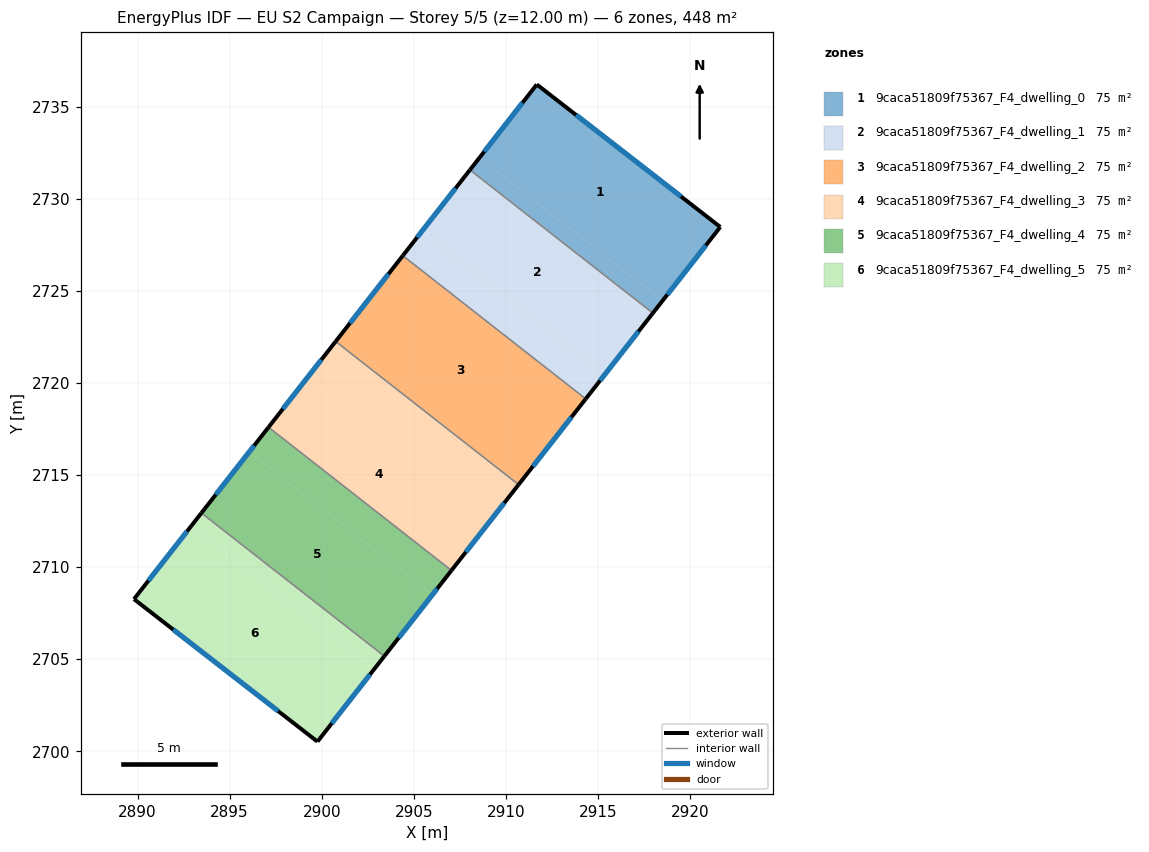
=== STOREY PLAN SPEC (per zone: floor XY polygon, exterior-wall plan segments, windows/doors) ===
zone 1: 9caca51809f75367_F4_dwelling_0  (74.7 m²)
  floor: (2921.65, 2728.48) (2918.51, 2724.46) (2908.57, 2732.24) (2911.68, 2736.22)
  floor: (2918.51, 2724.46) (2917.99, 2723.80) (2908.05, 2731.58) (2908.57, 2732.24)
  exterior wall: (2911.68, 2736.22) – (2908.05, 2731.58)  [5.9 m]
    window: (2910.91, 2735.22) – (2908.83, 2732.57)  [5.8 m²]
  exterior wall: (2921.65, 2728.48) – (2911.68, 2736.22)  [12.6 m]
    window: (2919.51, 2730.13) – (2913.82, 2734.56)  [12.4 m²]
  exterior wall: (2917.99, 2723.80) – (2921.65, 2728.48)  [5.9 m]
    window: (2918.77, 2724.80) – (2920.86, 2727.47)  [5.8 m²]
  interior walls: 1
zone 2: 9caca51809f75367_F4_dwelling_1  (74.6 m²)
  floor: (2917.99, 2723.80) (2915.38, 2720.47) (2905.45, 2728.25) (2908.05, 2731.58)
  floor: (2915.38, 2720.47) (2914.34, 2719.14) (2904.40, 2726.92) (2905.45, 2728.25)
  exterior wall: (2908.05, 2731.58) – (2904.40, 2726.92)  [5.9 m]
    window: (2907.27, 2730.58) – (2905.19, 2727.92)  [5.8 m²]
  exterior wall: (2914.34, 2719.14) – (2917.99, 2723.80)  [5.9 m]
    window: (2915.12, 2720.14) – (2917.21, 2722.80)  [5.8 m²]
  interior walls: 2
zone 3: 9caca51809f75367_F4_dwelling_2  (74.6 m²)
  floor: (2914.34, 2719.14) (2910.69, 2714.48) (2900.76, 2722.26) (2904.40, 2726.92)
  exterior wall: (2904.40, 2726.92) – (2900.76, 2722.26)  [5.9 m]
    window: (2903.62, 2725.92) – (2901.54, 2723.26)  [5.8 m²]
  exterior wall: (2910.69, 2714.48) – (2914.34, 2719.14)  [5.9 m]
    window: (2911.48, 2715.48) – (2913.56, 2718.14)  [5.8 m²]
  interior walls: 2
zone 4: 9caca51809f75367_F4_dwelling_3  (74.7 m²)
  floor: (2910.69, 2714.48) (2909.13, 2712.48) (2899.20, 2720.26) (2900.76, 2722.26)
  floor: (2909.13, 2712.48) (2907.05, 2709.82) (2897.11, 2717.60) (2899.20, 2720.26)
  exterior wall: (2900.76, 2722.26) – (2897.11, 2717.60)  [5.9 m]
    window: (2899.98, 2721.26) – (2897.89, 2718.60)  [5.8 m²]
  exterior wall: (2907.05, 2709.82) – (2910.69, 2714.48)  [5.9 m]
    window: (2907.83, 2710.82) – (2909.91, 2713.48)  [5.8 m²]
  interior walls: 2
zone 5: 9caca51809f75367_F4_dwelling_4  (74.6 m²)
  floor: (2907.05, 2709.82) (2906.01, 2708.49) (2896.07, 2716.27) (2897.11, 2717.60)
  floor: (2906.01, 2708.49) (2903.40, 2705.16) (2893.47, 2712.94) (2896.07, 2716.27)
  exterior wall: (2897.11, 2717.60) – (2893.47, 2712.94)  [5.9 m]
    window: (2896.33, 2716.60) – (2894.25, 2713.94)  [5.8 m²]
  exterior wall: (2903.40, 2705.16) – (2907.05, 2709.82)  [5.9 m]
    window: (2904.18, 2706.16) – (2906.27, 2708.82)  [5.8 m²]
  interior walls: 2
zone 6: 9caca51809f75367_F4_dwelling_5  (74.7 m²)
  floor: (2902.88, 2704.50) (2899.77, 2700.52) (2889.80, 2708.26) (2892.94, 2712.28)
  floor: (2903.40, 2705.16) (2902.88, 2704.50) (2892.94, 2712.28) (2893.47, 2712.94)
  exterior wall: (2889.80, 2708.26) – (2899.77, 2700.52)  [12.6 m]
    window: (2891.94, 2706.61) – (2897.63, 2702.18)  [12.4 m²]
  exterior wall: (2893.47, 2712.94) – (2889.80, 2708.26)  [5.9 m]
    window: (2892.68, 2711.94) – (2890.59, 2709.27)  [5.8 m²]
  exterior wall: (2899.77, 2700.52) – (2903.40, 2705.16)  [5.9 m]
    window: (2900.55, 2701.52) – (2902.62, 2704.17)  [5.8 m²]
  interior walls: 1

=== DERIVED (storey summary) ===
Building: EU S2 Campaign
Storey: 5 of 5  (floor level z = 12.00 m)
Storey gross floor area: 447.9 m²
Zones on this storey: 6
  - 9caca51809f75367_F4_dwelling_0: floor 74.7 m²; exterior wall 24.5 m (73.4 m²); 3 window(s) 24.0 m²; WWR 32.7%
  - 9caca51809f75367_F4_dwelling_1: floor 74.6 m²; exterior wall 11.8 m (35.5 m²); 2 window(s) 11.6 m²; WWR 32.7%
  - 9caca51809f75367_F4_dwelling_2: floor 74.6 m²; exterior wall 11.8 m (35.5 m²); 2 window(s) 11.6 m²; WWR 32.7%
  - 9caca51809f75367_F4_dwelling_3: floor 74.7 m²; exterior wall 11.8 m (35.5 m²); 2 window(s) 11.6 m²; WWR 32.7%
  - 9caca51809f75367_F4_dwelling_4: floor 74.6 m²; exterior wall 11.8 m (35.5 m²); 2 window(s) 11.6 m²; WWR 32.7%
  - 9caca51809f75367_F4_dwelling_5: floor 74.7 m²; exterior wall 24.5 m (73.4 m²); 3 window(s) 24.0 m²; WWR 32.7%
Zone adjacency (shared interzone walls):
  - 9caca51809f75367_F4_dwelling_0 ↔ 9caca51809f75367_F4_dwelling_1
  - 9caca51809f75367_F4_dwelling_1 ↔ 9caca51809f75367_F4_dwelling_2
  - 9caca51809f75367_F4_dwelling_2 ↔ 9caca51809f75367_F4_dwelling_3
  - 9caca51809f75367_F4_dwelling_3 ↔ 9caca51809f75367_F4_dwelling_4
  - 9caca51809f75367_F4_dwelling_4 ↔ 9caca51809f75367_F4_dwelling_5